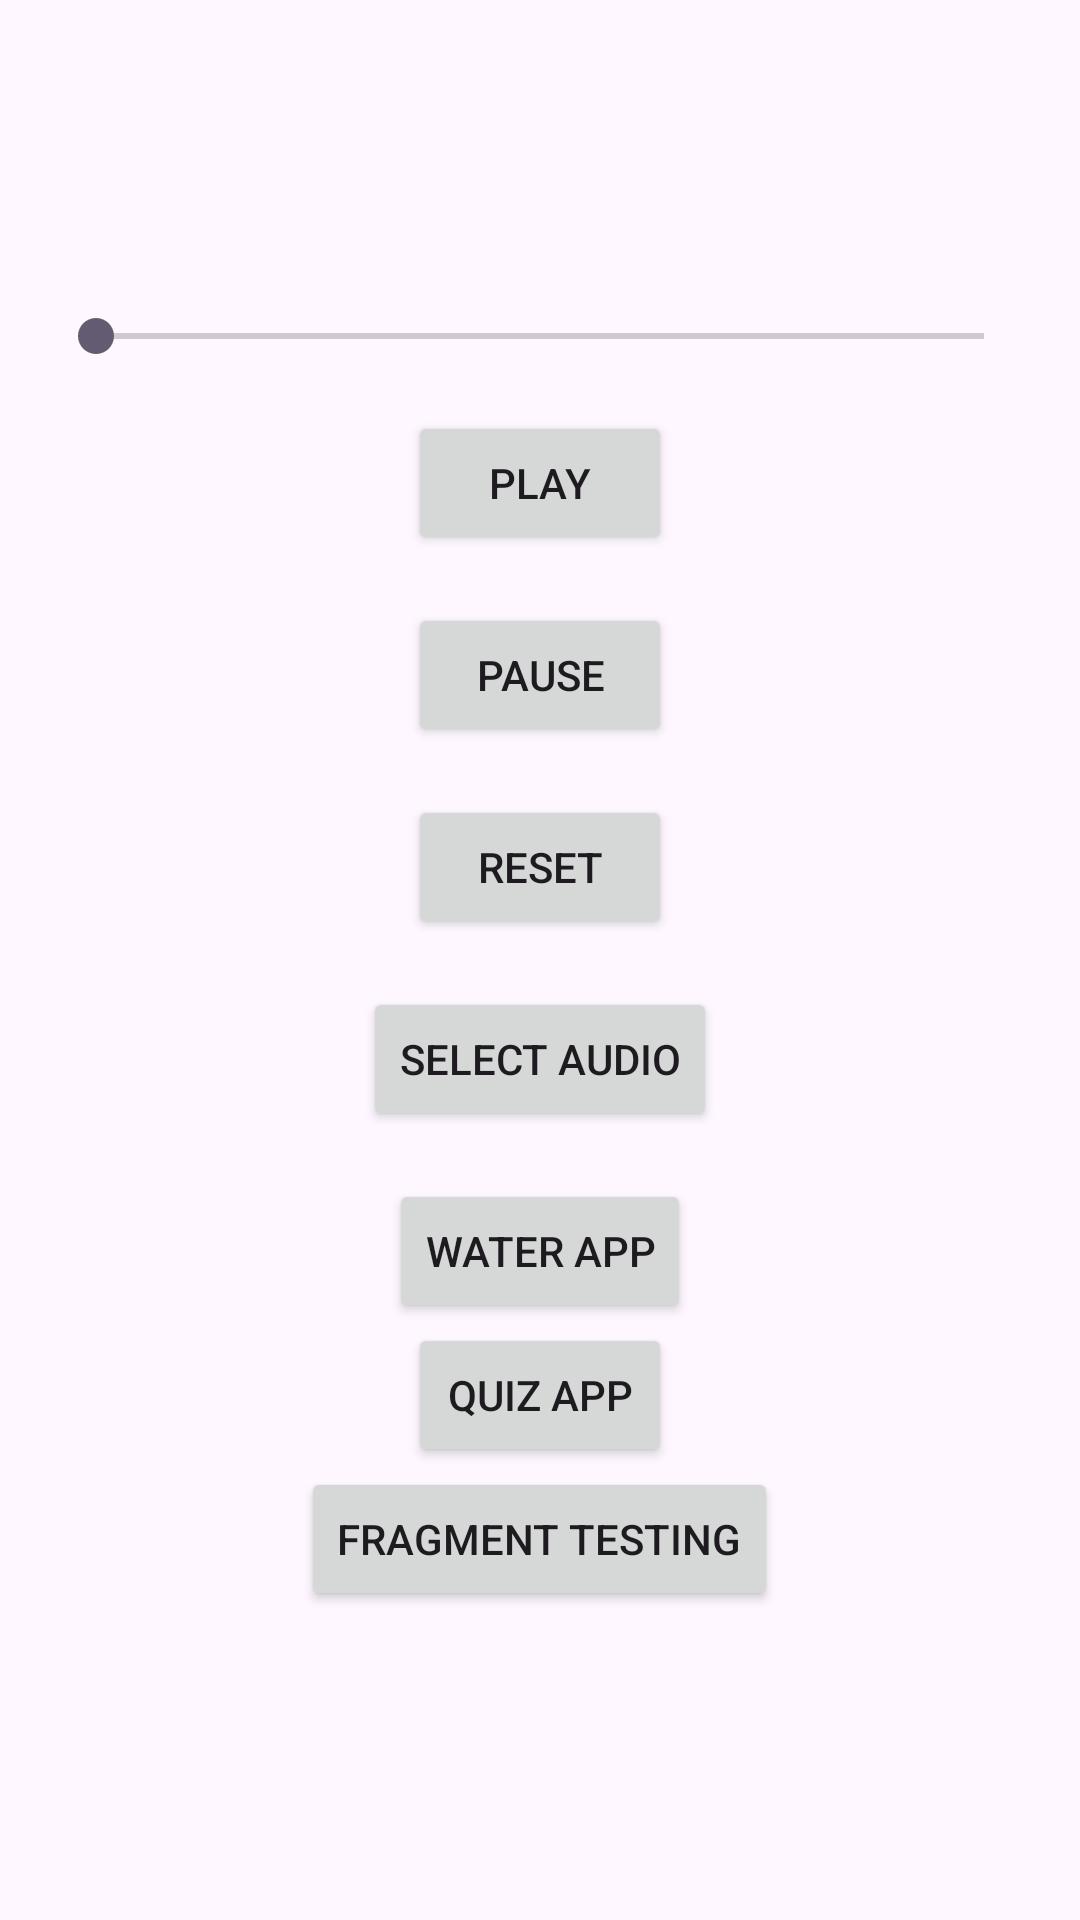

The Android layout XML behind this screen, and the referenced resources:
<!-- AndroidManifest.xml: application theme Theme.MapsTesting -->
<!-- res/layout/activity_main.xml -->
<?xml version="1.0" encoding="utf-8"?>
<LinearLayout
    xmlns:android="http://schemas.android.com/apk/res/android"
    android:layout_width="match_parent"
    android:layout_height="match_parent"
    android:orientation="vertical"
    android:gravity="center"
    android:padding="16dp">

    <SeekBar
        android:id="@+id/seekBar"
        android:layout_width="match_parent"
        android:layout_height="wrap_content"
        android:layout_marginBottom="16dp" />

    <Button
        android:id="@+id/btn_play"
        android:layout_width="wrap_content"
        android:layout_height="wrap_content"
        android:text="Play" />

    <Button
        android:id="@+id/btn_pause"
        android:layout_width="wrap_content"
        android:layout_height="wrap_content"
        android:text="Pause"
        android:layout_marginTop="16dp" />

    <Button
        android:id="@+id/btn_reset"
        android:layout_width="wrap_content"
        android:layout_height="wrap_content"
        android:text="Reset"
        android:layout_marginTop="16dp" />

    <Button
        android:id="@+id/btn_select_audio"
        android:layout_width="wrap_content"
        android:layout_height="wrap_content"
        android:text="Select Audio"
        android:layout_marginTop="16dp"
        android:layout_marginBottom="16dp" />

    <Button
        android:layout_width="wrap_content"
        android:layout_height="wrap_content"
        android:id="@+id/btn_water_app"
        android:text="Water App"/>

    <Button
        android:layout_width="wrap_content"
        android:layout_height="wrap_content"
        android:id="@+id/btnQuizApp"
        android:text="Quiz App"/>

    <Button
        android:layout_width="wrap_content"
        android:layout_height="wrap_content"
        android:id="@+id/btnFragmentActivity"
        android:text="Fragment Testing"/>

</LinearLayout>
<!-- resources referenced by this layout -->
<resources>
  <style name="Theme.MapsTesting" parent="Base.Theme.MapsTesting" />
  <style name="Base.Theme.MapsTesting" parent="Theme.Material3.DayNight.NoActionBar">
          
          
      </style>
</resources>
